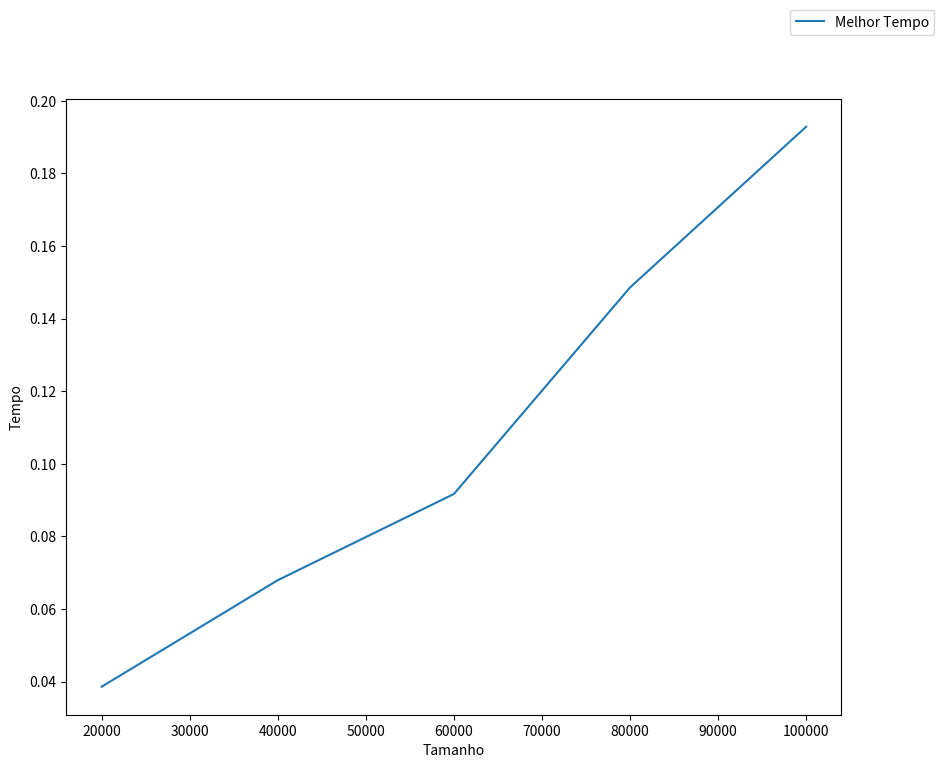

Reproduce this figure in Python.
import matplotlib as mpl
import matplotlib.pyplot as plt
import random
import time

def desenhaGrafico(x, y, xl="Entradas", yl="Saídas",name="selectionSort"):
    fig = plt.figure(figsize=(10, 8))
    ax = fig.add_subplot(111)
    ax.plot(x, y, label="Melhor Tempo")
    ax.legend(bbox_to_anchor=(1, 1), bbox_transform=plt.gcf().transFigure)
    plt.ylabel(yl)
    plt.xlabel(xl)
    fig.savefig(name+'.png')

def geraLista(tam):
    lista = random.sample(range(0, tam+1), tam)
    return lista

tamanhos_listas = [20000,40000,60000,80000,100000]
tempos = []

def mergeSort(lista, primeiro, ultimo):
    if (primeiro < ultimo):
        meio = (primeiro + ultimo)//2
        mergeSort(lista, primeiro, meio)
        mergeSort(lista, meio+1, ultimo)
        junta(lista, primeiro, meio, ultimo)

    return

def junta(lista, primeiro, meio, ultimo):
    esq = lista[primeiro:meio]
    dir = lista[meio:ultimo+1]
    esq.append(99999999999999)
    dir.append(99999999999999)
    i = j = 0
    for k in range (primeiro, ultimo+1) :
        if esq[i] <= dir[j]:
            lista[k] = esq[i]
            i += 1
        else:
            lista[k] = dir[j]
            j += 1


for tamanho in tamanhos_listas:
    lista = geraLista(tamanho)
    print("lista com", tamanho)
    agora = time.time()
    mergeSort(lista, 0 , len(lista)-1)
    depois = time.time()
    tempos.append(depois - agora)


desenhaGrafico(tamanhos_listas, tempos, "Tamanho", "Tempo", "quickSortListaAleatoria")
